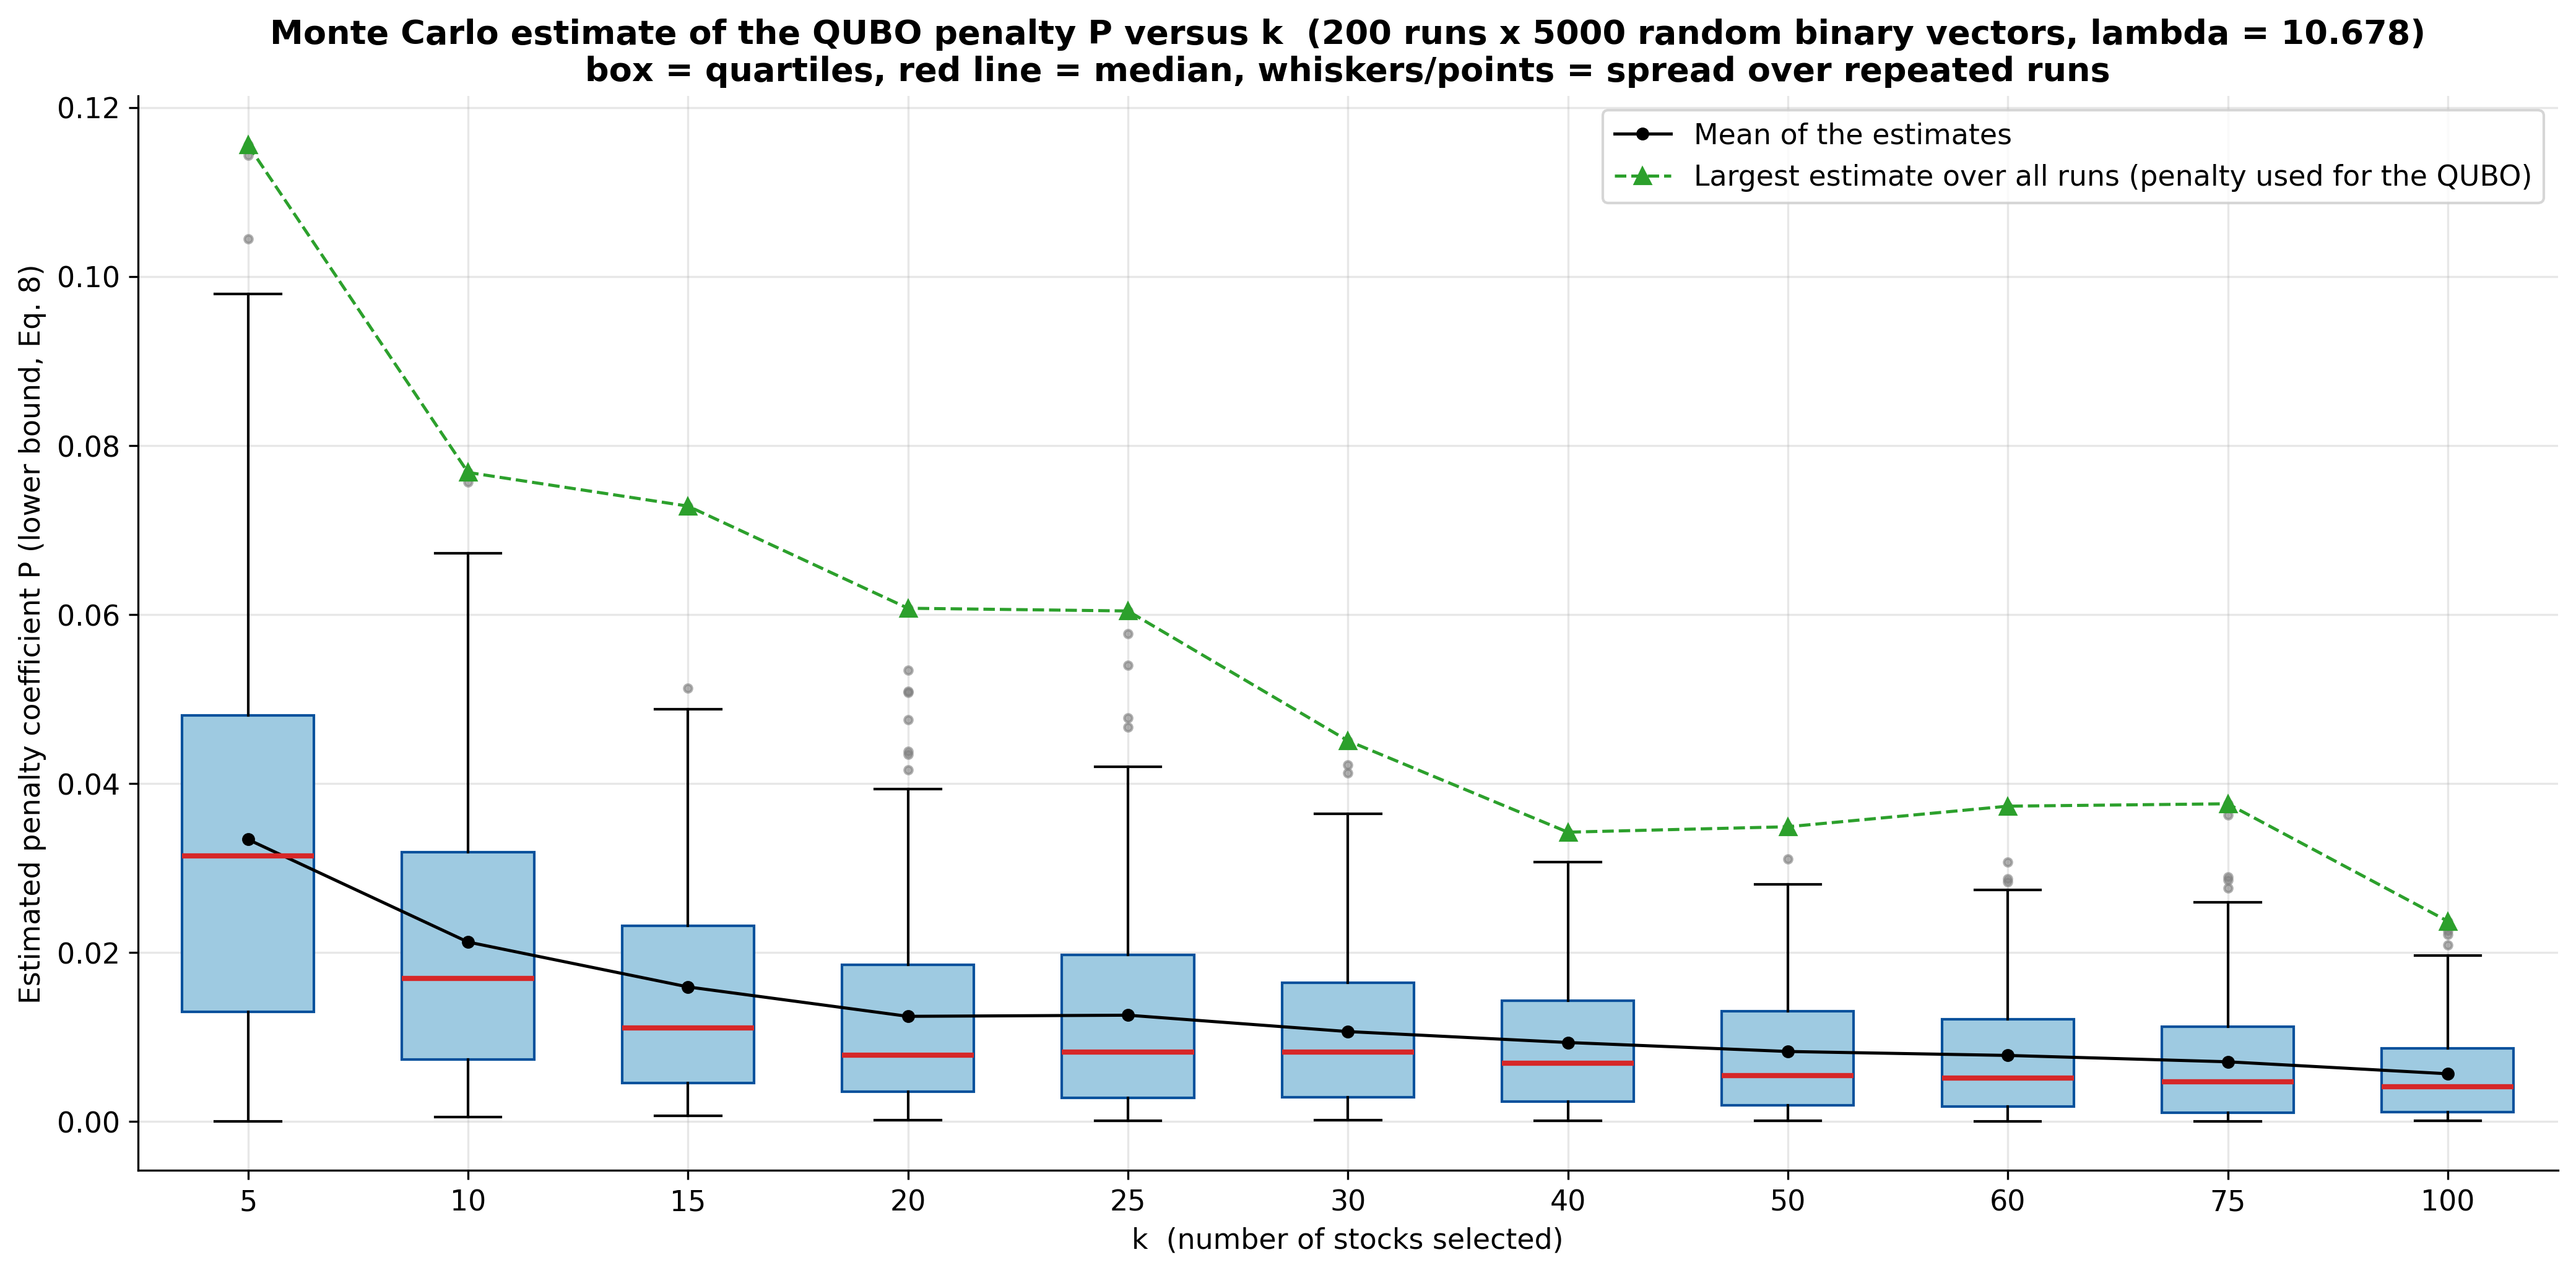

The data file committed next to this chart (first rows):
k, P mean, P std, P min, P median, P max (used), runs with P = 0 (no violation gains)
5, 0.03338, 0.02426, 0.0, 0.03146, 0.1156, 4
10, 0.02124, 0.01699, 0.0005688, 0.01696, 0.07681, 0
15, 0.01593, 0.01362, 0.0007037, 0.01109, 0.07282, 0
20, 0.01245, 0.01206, 0.0001562, 0.007851, 0.06074, 0
25, 0.01258, 0.01222, 6.629245005807855e-05, 0.00825, 0.06042, 0
30, 0.01065, 0.009498, 0.0001977, 0.008203, 0.04506, 0
40, 0.009353, 0.008036, 0.0001034, 0.006934, 0.03424, 0
50, 0.008292, 0.007698, 0.0001131, 0.005413, 0.03488, 0
60, 0.007823, 0.007524, 5.5255175913960406e-05, 0.005127, 0.03732, 0
75, 0.007071, 0.007309, 5.2046291990533283e-05, 0.004685, 0.0376, 0
100, 0.005653, 0.005461, 7.34240093751831e-05, 0.004104, 0.02371, 0
